The GitHub repository rogerkevin-arb/Confined_Masonry_Defects contains a labelled image folder "BD2" with 2 categories: macizo, pandereta. Examples follow, each with its label.

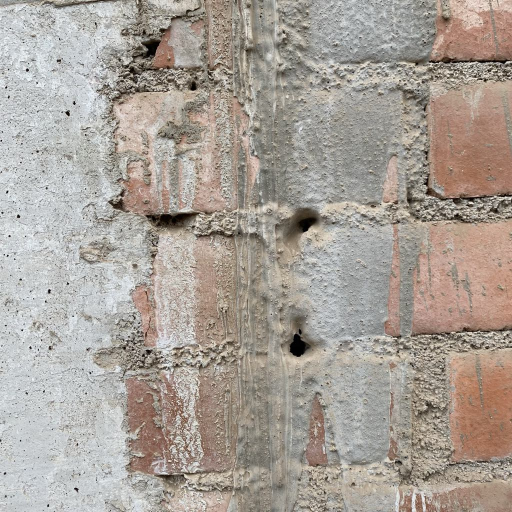
Label: macizo

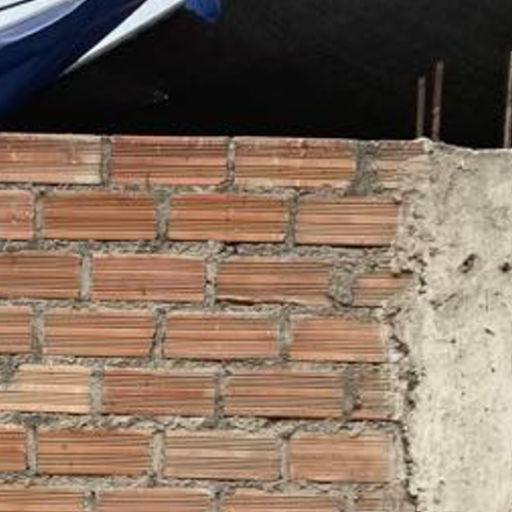
Label: pandereta

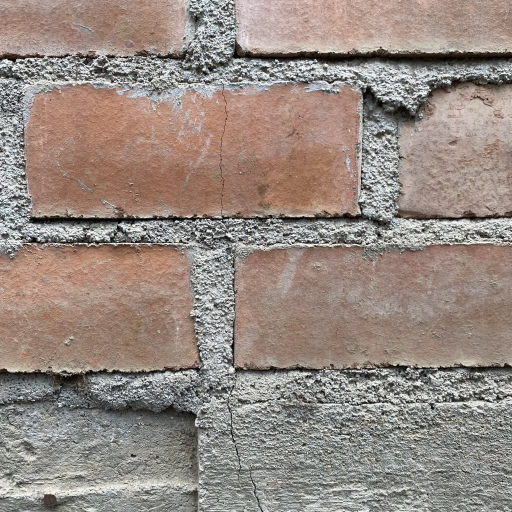
Label: macizo

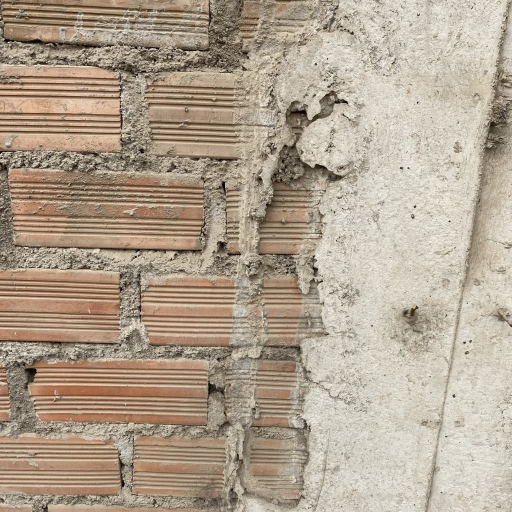
Label: pandereta

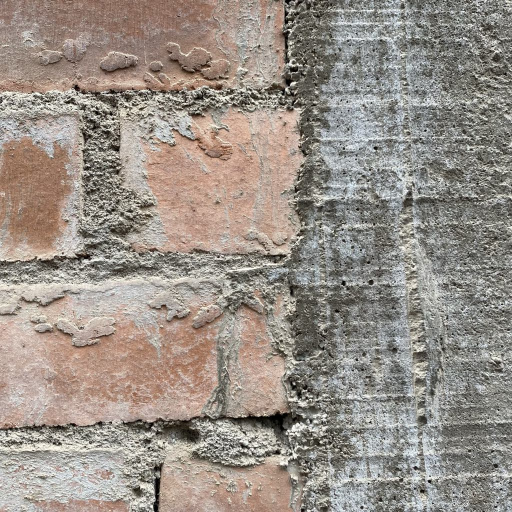
Label: macizo

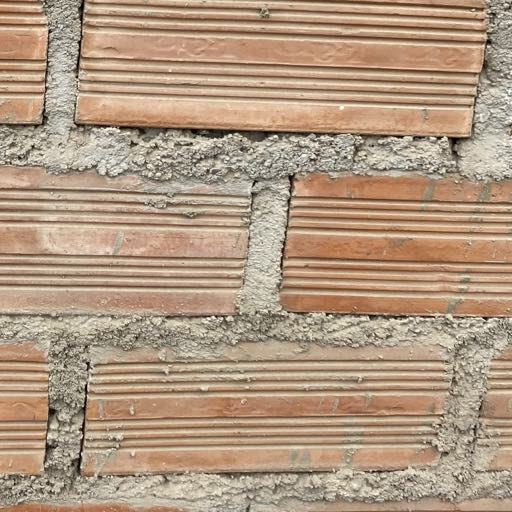
Label: pandereta
